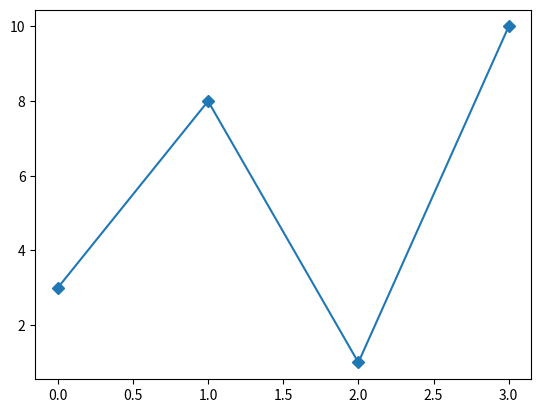

Here is the Python script that generated this plot:
# import matplotlib
# print(matplotlib.__version__)

# import matplotlib.pyplot as plt
# import numpy as np

# a = np.array([0, 6])
# b = np.array([0, 250])

# plt.plot(a, b)
# plt.show

# import matplotlib.pyplot as plt
# import numpy as np

# a = np.array([3, 8, 1, 10, 5, 7])

# plt.plot(a)
# plt.show()

# a = np.array([1, 2, 6, 8])
# b = np.array([3, 8, 1, 10])

# plt.plot(a, b, 'o')
# plt.plot(a, b)
# plt.show()

import matplotlib.pyplot as plt
import numpy as np

a = np.array([3, 8, 1, 10])

plt.plot(a, marker='D')
plt.show()